Run: headless pygame with SDL's dummy video driver; simulated clock (each Clock.tick advances the game by its frame time, no real sleeping); random seed 0; keys injected as events and as key.get_pressed() state; mouse plan: one left click at the window centre at the start of phase 2, then a move to the lower-right quarter at the start of phase 3.
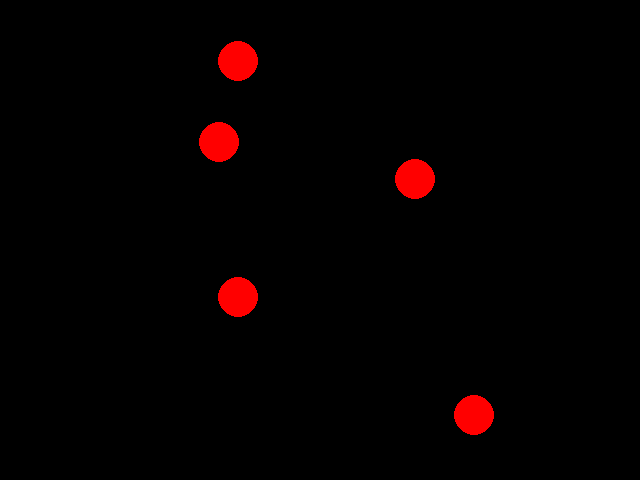
Frame 1 of 4 · flips 1–60 · no input
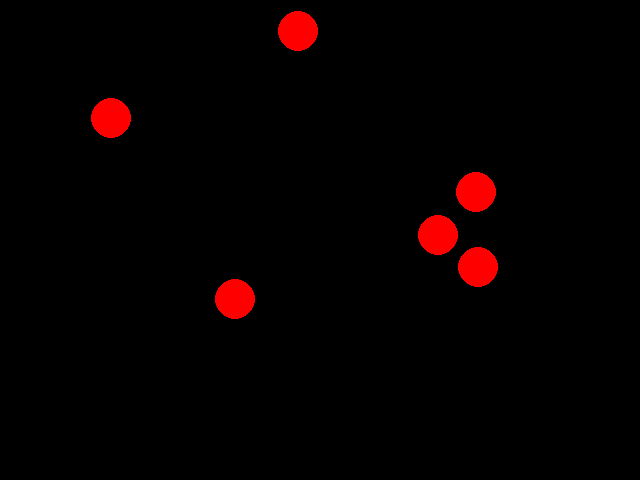
Frame 2 of 4 · flips 61–180 · clicked the window centre · tapped SPACE, RETURN · held RIGHT (→), D
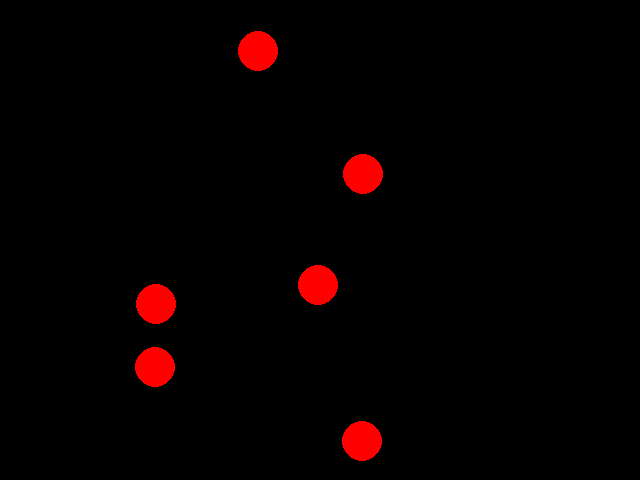
Frame 3 of 4 · flips 181–300 · moved the mouse to the lower-right quarter · held DOWN (↓), S
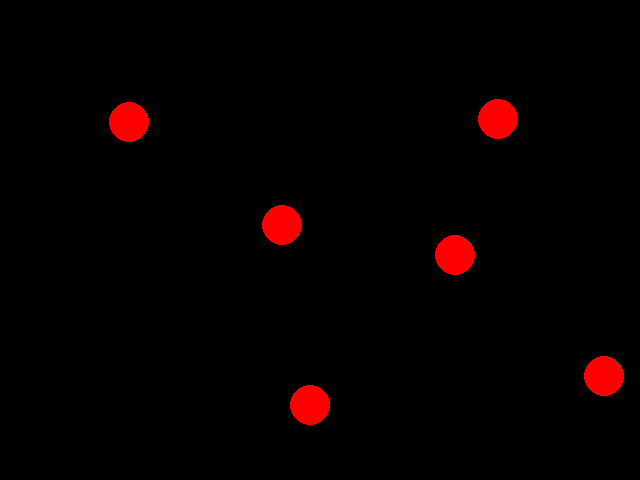
Frame 4 of 4 · flips 301–420 · held LEFT (←), A, UP (↑), W

The pygame program that drew these frames:

import pygame as pg
import random

pg.init()
width = 640
height = 480
pg.display.set_caption("Task - A")
screen = pg.display.set_mode((width, height))
all_sprites = pg.sprite.Group()
sprite = pg.sprite.Sprite()
clock = pg.time.Clock()
fps = 60

pos = (0, 0)

horizontal_borders = pg.sprite.Group()
vertical_borders = pg.sprite.Group()

class Border(pg.sprite.Sprite):

    def __init__(self, x1, y1, x2, y2):
        super().__init__(all_sprites)
        if x1 == x2:
            self.add(vertical_borders)
            self.image = pg.Surface([1, y2 - y1])
            self.rect = pg.Rect(x1, y1, 1, y2 - y1)
        else:
            self.add(horizontal_borders)
            self.image = pg.Surface([x2 - x1, 1])
            self.rect = pg.Rect(x1, y1, x2 - x1, 1)

Border(5, 5, width - 5, 5)
Border(5, height - 5, width - 5, height - 5)
Border(5, 5, 5, height - 5)
Border(width - 5, 5, width - 5, height - 5)

class Ball(pg.sprite.Sprite):

    def __init__(self, radius, x, y, flag = 1):
        super().__init__(all_sprites)
        self.radius = radius
        self.image = pg.Surface((2 * radius, 2 * radius),
                                    pg.SRCALPHA, 32)
        pg.draw.circle(self.image, pg.Color("red"),
                           (radius, radius), radius)
        self.rect = pg.Rect(x, y, 2 * radius - 5, 2 * radius - 5)
        self.vx = random.randint(-10,11)
        self.vy = random.randint(-10,11)
        self.flag = flag
        self.x = x
        self.y = y

    def update(self):
        self.rect = self.rect.move(self.vx, self.vy)

        x1 = horizontal_borders.copy(); x1.remove(list(x1)[0])
        x2 = horizontal_borders.copy(); x2.remove(list(x2)[1])
        y1 = vertical_borders.copy(); y1.remove(list(y1)[0])
        y2 = vertical_borders.copy(); y2.remove(list(y2)[1])

        if pg.sprite.spritecollide(self, x1, 0) and self.vy > 0: # Lower
            self.vy = -self.vy
            self.y += 10
            self.flag = 0

        if pg.sprite.spritecollide(self, x2, 0) and self.vy < 0: # Higher
            self.vy = -self.vy
            self.y -= 10
            self.flag = 0

        if pg.sprite.spritecollide(self, y1, 0) and self.vx > 0: # Right
            self.vx = -self.vx
            self.x -= 10
            self.flag = 0

        if pg.sprite.spritecollide(self, y2, 0) and self.vx < 0: # Left
            self.vx = -self.vx
            self.x += 10
            self.flag = 0

        all_sp_buff = all_sprites.copy(); all_sp_buff.remove(self)

        if pg.sprite.spritecollide(self, all_sp_buff, 0) and not self.flag:
            self.vy = -self.vy
            self.vx = -self.vx

all_sprites = pg.sprite.Group()
for _ in range(5):
    B = Ball(20, 100, 100)

running = True
while running:

    pos = pg.mouse.get_pos()
    for event in pg.event.get():

        if event.type == pg.QUIT:
            running = False

        if event.type == pg.MOUSEBUTTONDOWN:
            Ball(20, *pos, 0)

    screen.fill((0, 0, 0))
    all_sprites.draw(screen)
    all_sprites.update()
    pg.display.flip()
    clock.tick(fps)
